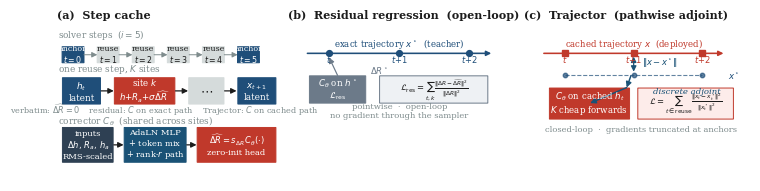

Python code for this plot: (Note: this script raises an exception after producing the figure.)
"""Method schematic for the ICDM Teen paper: caching schedule, residual
regression on the unperturbed path, and Trajector on the cached rollout.
"""
from matplotlib.patches import FancyBboxPatch, FancyArrowPatch, Rectangle
import matplotlib

matplotlib.use("Agg")
import matplotlib.pyplot as plt

plt.rcParams.update(
    {
        "font.size": 7.2,
        "font.family": "serif",
        "pdf.fonttype": 42,
        "ps.fonttype": 42,
    }
)

EXACT = "#1f4e79"
CACHE = "#7f8c8d"
OURS = "#c0392b"
ADJ = "#1a5276"
RES = "#6c7a89"
INK = "#1c1c1c"


def box(ax, x, y, w, h, text, fc, ec=None, tc="white", fs=6.6, lw=0.7):
    p = FancyBboxPatch(
        (x, y),
        w,
        h,
        boxstyle="round,pad=0.012,rounding_size=0.04",
        facecolor=fc,
        edgecolor=ec or fc,
        linewidth=lw,
        mutation_aspect=0.6,
    )
    ax.add_patch(p)
    ax.text(
        x + w / 2,
        y + h / 2,
        text,
        ha="center",
        va="center",
        color=tc,
        fontsize=fs,
        linespacing=1.15,
    )


def arrow(ax, x1, y1, x2, y2, color=INK, style="-|>", lw=0.9):
    ax.add_patch(
        FancyArrowPatch(
            (x1, y1),
            (x2, y2),
            arrowstyle=style,
            mutation_scale=8,
            lw=lw,
            color=color,
            shrinkA=0,
            shrinkB=0,
        )
    )


fig = plt.figure(figsize=(7.16, 1.92))
ax = fig.add_axes([0.01, 0.04, 0.98, 0.88])
ax.set_xlim(0, 100)
ax.set_ylim(0, 36)
ax.axis("off")

# --- panel labels ---
ax.text(1.2, 34.6, "(a)  Step cache", fontsize=8, fontweight="bold", color=INK)
ax.text(34.2, 34.6, "(b)  Residual regression  (open-loop)", fontsize=8, fontweight="bold", color=INK)
ax.text(67.8, 34.6, "(c)  Trajector  (pathwise adjoint)", fontsize=8, fontweight="bold", color=INK)

# ========== (a) timeline + one reuse step ==========
# timeline
ax.text(1.4, 30.6, "solver steps  ($i{=}5$)", fontsize=6.4, color=CACHE)
xs = [3.5, 8.5, 13.5, 18.5, 23.5, 28.5]
labs = ["0", "1", "2", "3", "4", "5"]
kinds = ["A", "R", "R", "R", "R", "A"]
for x, lab, k in zip(xs, labs, kinds):
    fc = EXACT if k == "A" else "#d5dbdb"
    tc = "white" if k == "A" else INK
    label = "anchor\n$t{=}%s$" % lab if k == "A" else "reuse\n$t{=}%s$" % lab
    box(ax, x - 1.55, 25.2, 3.1, 3.4, label, fc, tc=tc, fs=5.7)
for a, b in zip(xs[:-1], xs[1:]):
    arrow(ax, a + 1.55, 26.9, b - 1.55, 26.9, color=CACHE, lw=0.7)

ax.text(1.4, 23.4, "one reuse step, $K$ sites", fontsize=6.4, color=CACHE)
# stack of K sites
site_y = 16.4
box(ax, 2.0, site_y, 5.4, 5.6, "$h_t$\nlatent", EXACT, fs=6.4)
arrow(ax, 7.5, site_y + 2.8, 9.3, site_y + 2.8)
box(ax, 9.4, site_y, 8.6, 5.6, r"site $k$" + "\n" + r"$h{+}R_a{+}\sigma\widehat{\Delta R}$", OURS, fs=6.2)
arrow(ax, 18.1, site_y + 2.8, 19.9, site_y + 2.8)
box(ax, 20.0, site_y, 5.0, 5.6, r"$\cdots$", "#d5dbdb", tc=INK, fs=9)
arrow(ax, 25.1, site_y + 2.8, 26.8, site_y + 2.8)
box(ax, 27.0, site_y, 5.4, 5.6, "$x_{t+1}$\nlatent", EXACT, fs=6.4)

ax.text(
    16.5,
    14.4,
    r"verbatim: $\widehat{\Delta R}{=}0$    residual: $C$ on exact path    Trajector: $C$ on cached path",
    ha="center",
    fontsize=5.9,
    color=CACHE,
)

# architecture strip
ax.text(1.4, 12.4, "corrector $C_\\theta$  (shared across sites)", fontsize=6.4, color=CACHE)
box(ax, 2.0, 4.0, 7.2, 7.4, "inputs\n$\\Delta h,\\,R_a,\\,h_a$\nRMS-scaled", "#2e4053", fs=6.0)
arrow(ax, 9.3, 7.7, 10.7, 7.7)
box(ax, 10.8, 4.0, 8.8, 7.4, "AdaLN MLP\n$+$ token mix\n$+$ rank-$r$ path", ADJ, fs=6.0)
arrow(ax, 19.7, 7.7, 21.1, 7.7)
box(ax, 21.2, 4.0, 11.2, 7.4, r"$\widehat{\Delta R}=s_{\Delta R}\,C_\theta(\cdot)$" + "\nzero-init head", OURS, fs=6.0)

# ========== (b) residual regression ==========
# exact path dashed
ax.annotate(
    "",
    xy=(63.5, 27.2),
    xytext=(36.5, 27.2),
    arrowprops=dict(arrowstyle="-|>", color=EXACT, lw=1.15),
)
ax.text(50.0, 28.6, r"exact trajectory $x^\star$  (teacher)", ha="center", fontsize=6.2, color=EXACT)
for x, lab in zip((40.0, 50.0, 60.0), (r"$t$", r"$t{+}1$", r"$t{+}2$")):
    ax.plot(x, 27.2, "o", color=EXACT, ms=4.2, zorder=3)
    ax.text(x, 25.3, lab, ha="center", fontsize=6.0, color=EXACT)

# residual supervision arrows (vertical, no chain)
box(ax, 37.2, 16.6, 8.0, 5.8, r"$C_\theta$ on $h^\star$" + "\n" + r"$\mathcal{L}_{\mathrm{res}}$", RES, fs=6.3)
arrow(ax, 41.2, 22.5, 40.0, 26.3, color=RES, lw=0.85)
ax.text(45.8, 22.8, r"$\Delta R^\star$", fontsize=6.2, color=RES)
ax.text(
    50.0,
    13.4,
    "pointwise  ·  open-loop\nno gradient through the sampler",
    ha="center",
    fontsize=6.0,
    color=CACHE,
)
# small note
box(ax, 47.2, 16.6, 15.4, 5.8, r"$\mathcal{L}_{\mathrm{res}}=\sum_{t,k}\frac{\|\Delta R-\widehat{\Delta R}\|^2}{\|\Delta R\|^2}$", "#eef1f4", ec=RES, tc=INK, fs=6.0)

# ========== (c) Trajector ==========
ax.annotate(
    "",
    xy=(96.6, 27.2),
    xytext=(70.2, 27.2),
    arrowprops=dict(arrowstyle="-|>", color=OURS, lw=1.15),
)
ax.text(83.4, 28.6, r"cached trajectory $x$  (deployed)", ha="center", fontsize=6.2, color=OURS)
for x, lab in zip((73.6, 83.4, 93.2), (r"$t$", r"$t{+}1$", r"$t{+}2$")):
    ax.plot(x, 27.2, "s", color=OURS, ms=4.0, zorder=3)
    ax.text(x, 25.3, lab, ha="center", fontsize=6.0, color=OURS)

# ghost exact
ax.plot([73.6, 93.2], [22.6, 22.6], "--", color=EXACT, lw=0.8, alpha=0.7)
ax.plot(73.6, 22.6, "o", color=EXACT, ms=3.2, alpha=0.7)
ax.plot(83.4, 22.6, "o", color=EXACT, ms=3.2, alpha=0.7)
ax.plot(93.2, 22.6, "o", color=EXACT, ms=3.2, alpha=0.7)
ax.text(96.8, 22.6, r"$x^\star$", va="center", fontsize=6.2, color=EXACT)

# vertical error
arrow(ax, 83.4, 26.5, 83.4, 23.3, color=ADJ, lw=0.9, style="<|-|>")
ax.text(84.6, 24.8, r"$\|x-x^\star\|$", fontsize=6.0, color=ADJ)

box(ax, 71.4, 13.2, 11.4, 6.6, r"$C_\theta$ on cached $h_t$" + "\n$K$ cheap forwards", OURS, fs=6.2)
# adjoint arrows backward
arrow(ax, 83.0, 22.4, 82.4, 19.9, color=ADJ, lw=1.05)
arrow(ax, 82.4, 19.9, 77.2, 16.6, color=ADJ, lw=1.05)
ax.text(86.2, 18.6, "discrete adjoint", fontsize=6.1, color=ADJ, style="italic")

box(ax, 84.0, 13.2, 13.6, 6.6, r"$\mathcal{L}=\sum_{t\in\mathrm{reuse}}\frac{\|x_t-x_t^\star\|^2}{\|x_t^\star\|^2}$", "#fdecea", ec=OURS, tc=INK, fs=6.0)

ax.text(
    84.5,
    10.6,
    "closed-loop  ·  gradients truncated at anchors",
    ha="center",
    fontsize=6.0,
    color=CACHE,
)

fig.savefig("/workspace/paper/figs/icdm_method.pdf", bbox_inches="tight", pad_inches=0.02)
print("written /workspace/paper/figs/icdm_method.pdf")
